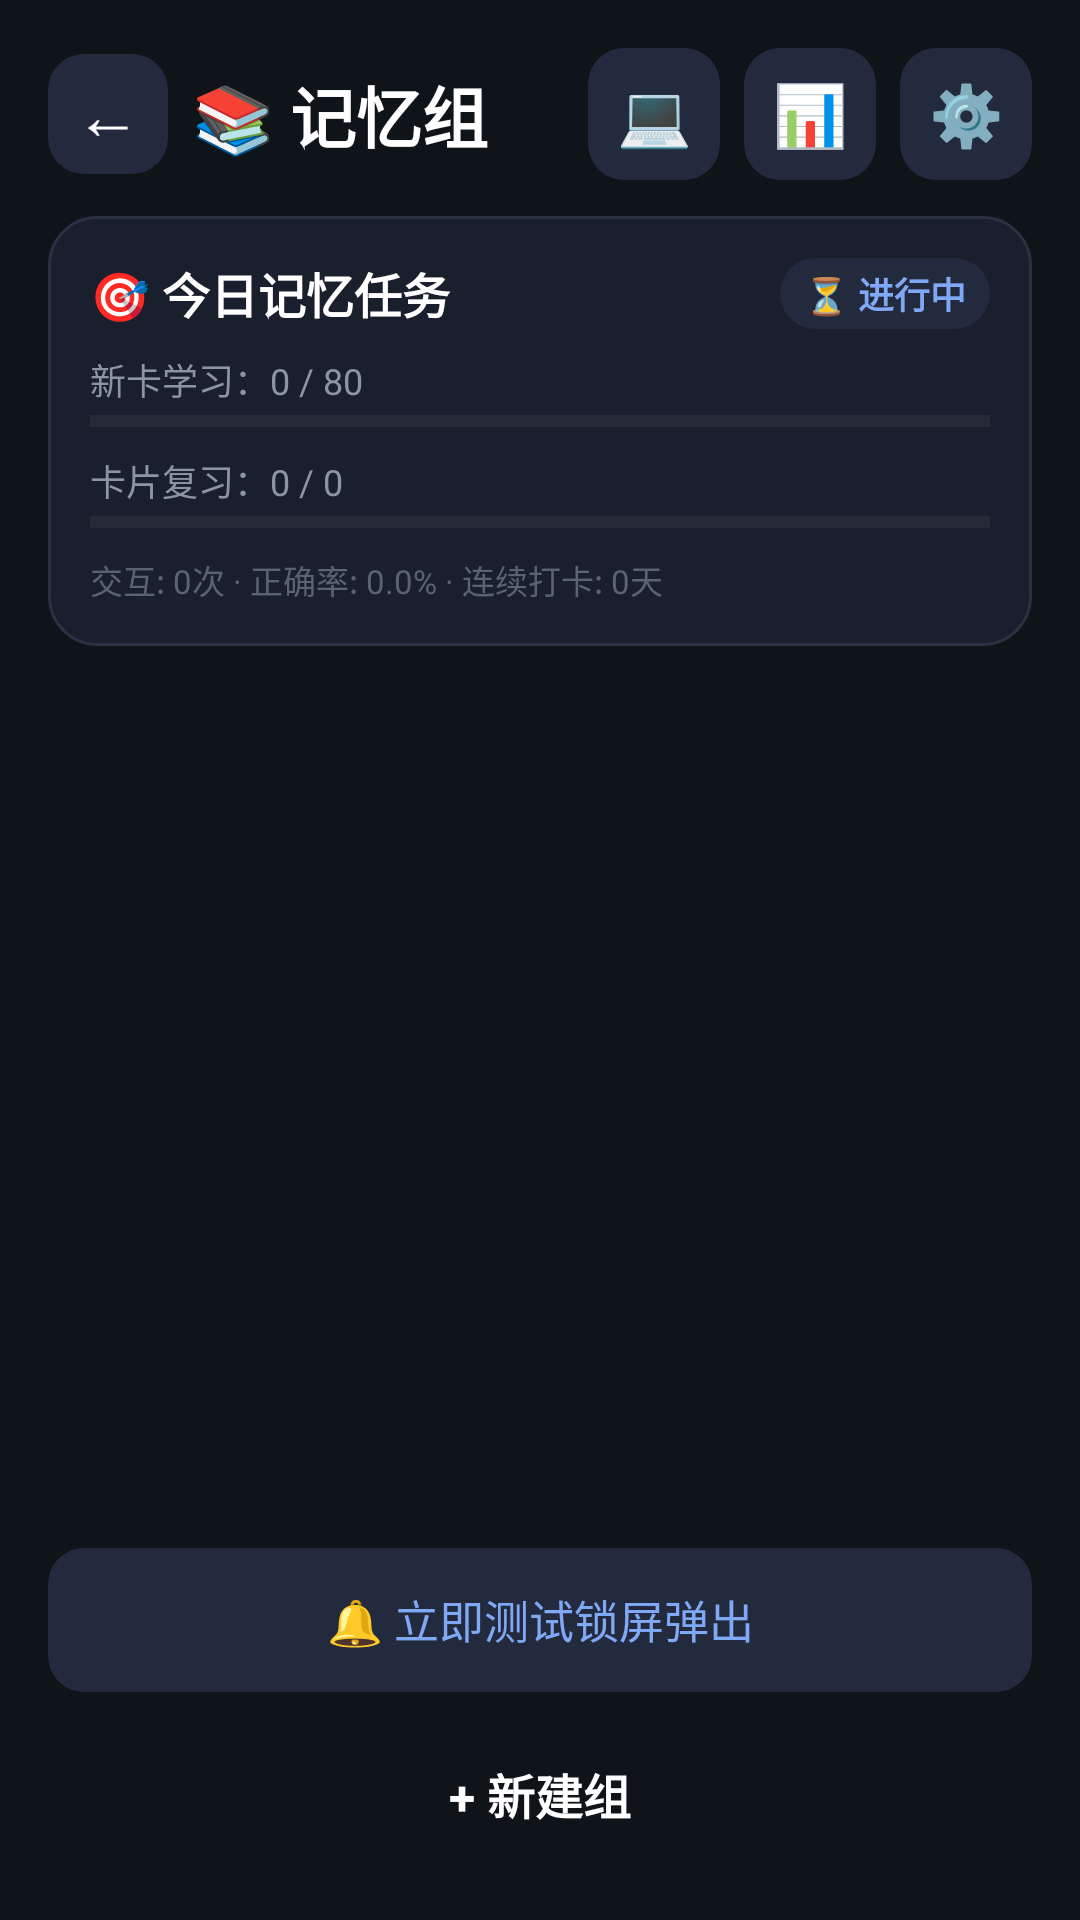

Produce the Android XML layout that renders to this screen, including the resource entries it uses.
<!-- AndroidManifest.xml: application theme Theme.MemoRecite -->
<!-- res/layout/activity_group_list.xml -->
<?xml version="1.0" encoding="utf-8"?>
<LinearLayout xmlns:android="http://schemas.android.com/apk/res/android"
    android:layout_width="match_parent"
    android:layout_height="match_parent"
    android:orientation="vertical"
    android:background="@color/bg_dark"
    android:padding="16dp">

    
    <LinearLayout
        android:layout_width="match_parent"
        android:layout_height="wrap_content"
        android:orientation="horizontal"
        android:gravity="center_vertical"
        android:layout_marginBottom="12dp">

        <TextView
            android:id="@+id/btnBack"
            android:layout_width="40dp"
            android:layout_height="40dp"
            android:gravity="center"
            android:text="←"
            android:textSize="22sp"
            android:textColor="@color/text_primary"
            android:background="@drawable/bg_button_secondary"
            android:layout_marginEnd="8dp" />

        <TextView
            android:id="@+id/tvTitle"
            android:layout_width="0dp"
            android:layout_height="wrap_content"
            android:layout_weight="1"
            android:text="@string/gl_title"
            android:textSize="22sp"
            android:textStyle="bold"
            android:textColor="@color/text_primary" />

        <TextView
            android:id="@+id/btnPCUpload"
            android:layout_width="44dp"
            android:layout_height="44dp"
            android:gravity="center"
            android:text="@string/gl_pc_upload"
            android:textSize="20sp"
            android:background="@drawable/bg_button_secondary"
            android:layout_marginEnd="8dp" />

        <TextView
            android:id="@+id/btnStats"
            android:layout_width="44dp"
            android:layout_height="44dp"
            android:gravity="center"
            android:text="@string/gl_statistics"
            android:textSize="20sp"
            android:background="@drawable/bg_button_secondary"
            android:layout_marginEnd="8dp" />

        <TextView
            android:id="@+id/btnSettings"
            android:layout_width="44dp"
            android:layout_height="44dp"
            android:gravity="center"
            android:text="@string/gl_settings"
            android:textSize="20sp"
            android:background="@drawable/bg_button_secondary" />
    </LinearLayout>

    
    <LinearLayout
        android:id="@+id/cardTodayTask"
        android:layout_width="match_parent"
        android:layout_height="wrap_content"
        android:orientation="vertical"
        android:background="@drawable/bg_card"
        android:padding="14dp"
        android:layout_marginBottom="12dp">

        <LinearLayout
            android:layout_width="match_parent"
            android:layout_height="wrap_content"
            android:orientation="horizontal"
            android:gravity="center_vertical"
            android:layout_marginBottom="8dp">

            <TextView
                android:layout_width="0dp"
                android:layout_height="wrap_content"
                android:layout_weight="1"
                android:text="@string/task_title"
                android:textSize="16sp"
                android:textStyle="bold"
                android:textColor="@color/text_primary" />

            <TextView
                android:id="@+id/tvTaskStatus"
                android:layout_width="wrap_content"
                android:layout_height="wrap_content"
                android:text="@string/task_status_in_progress"
                android:textSize="12sp"
                android:textStyle="bold"
                android:textColor="@color/accent_light"
                android:paddingHorizontal="8dp"
                android:paddingVertical="3dp"
                android:background="@drawable/bg_button_secondary" />
        </LinearLayout>

        
        <LinearLayout
            android:layout_width="match_parent"
            android:layout_height="wrap_content"
            android:orientation="horizontal"
            android:layout_marginBottom="2dp">

            <TextView
                android:id="@+id/tvNewProgress"
                android:layout_width="0dp"
                android:layout_height="wrap_content"
                android:layout_weight="1"
                android:text="新卡学习：0 / 80"
                android:textSize="12sp"
                android:textColor="@color/text_secondary" />
        </LinearLayout>

        <ProgressBar
            android:id="@+id/pbNewCards"
            style="?android:attr/progressBarStyleHorizontal"
            android:layout_width="match_parent"
            android:layout_height="6dp"
            android:max="100"
            android:progressTint="@color/accent"
            android:layout_marginBottom="8dp" />

        
        <LinearLayout
            android:layout_width="match_parent"
            android:layout_height="wrap_content"
            android:orientation="horizontal"
            android:layout_marginBottom="2dp">

            <TextView
                android:id="@+id/tvReviewProgress"
                android:layout_width="0dp"
                android:layout_height="wrap_content"
                android:layout_weight="1"
                android:text="卡片复习：0 / 0"
                android:textSize="12sp"
                android:textColor="@color/text_secondary" />
        </LinearLayout>

        <ProgressBar
            android:id="@+id/pbReviews"
            style="?android:attr/progressBarStyleHorizontal"
            android:layout_width="match_parent"
            android:layout_height="6dp"
            android:max="100"
            android:progressTint="@color/accent_light"
            android:layout_marginBottom="8dp" />

        
        <TextView
            android:id="@+id/tvTaskFooter"
            android:layout_width="match_parent"
            android:layout_height="wrap_content"
            android:text="交互: 0次 · 正确率: 0.0% · 连续打卡: 0天"
            android:textSize="11sp"
            android:textColor="@color/text_hint" />
    </LinearLayout>

    <androidx.recyclerview.widget.RecyclerView
        android:id="@+id/recycler"
        android:layout_width="match_parent"
        android:layout_height="0dp"
        android:layout_weight="1"
        android:clipToPadding="false"
        android:paddingBottom="8dp" />

    <TextView
        android:id="@+id/btnQuickTest"
        android:layout_width="match_parent"
        android:layout_height="48dp"
        android:gravity="center"
        android:text="@string/gl_test_now"
        android:textSize="15sp"
        android:textColor="@color/accent_light"
        android:background="@drawable/bg_button_secondary"
        android:layout_marginTop="8dp" />

    <TextView
        android:id="@+id/btnAddGroup"
        android:layout_width="match_parent"
        android:layout_height="52dp"
        android:gravity="center"
        android:text="@string/gl_new_group"
        android:textSize="16sp"
        android:textStyle="bold"
        android:textColor="@color/text_primary"
        android:background="@drawable/bg_button_primary"
        android:layout_marginTop="8dp" />
</LinearLayout>
<!-- resources referenced by this layout -->
<resources>
  <color name="accent">#5B8DEF</color>
  <color name="accent_light">#7FA8F5</color>
  <color name="bg_dark">#0F1419</color>
  <color name="text_hint">#5A6372</color>
  <color name="text_primary">#FFFFFF</color>
  <color name="text_secondary">#8B95A5</color>
  <!-- drawable bg_button_secondary (drawable) -->
  <?xml version="1.0" encoding="utf-8"?>
  <shape xmlns:android="http://schemas.android.com/apk/res/android"
      android:shape="rectangle">
      <solid android:color="@color/card_bg_light" />
      <corners android:radius="12dp" />
  </shape>
  <!-- drawable bg_card (drawable) -->
  <?xml version="1.0" encoding="utf-8"?>
  <shape xmlns:android="http://schemas.android.com/apk/res/android"
      android:shape="rectangle">
      <solid android:color="@color/card_bg" />
      <corners android:radius="16dp" />
      <stroke android:width="1dp" android:color="#2A3142" />
  </shape>
  <string name="gl_new_group">+ 新建组</string>
  <string name="gl_pc_upload">💻</string>
  <string name="gl_settings">⚙️</string>
  <string name="gl_statistics">📊</string>
  <string name="gl_test_now">🔔 立即测试锁屏弹出</string>
  <string name="gl_title">📚 记忆组</string>
  <string name="task_status_in_progress">⏳ 进行中</string>
  <string name="task_title">🎯 今日记忆任务</string>
  <style name="Theme.MemoRecite" parent="Base.Theme.MemoRecite" />
  <color name="card_bg_light">#232A3D</color>
  <color name="card_bg">#1A1F2E</color>
  <style name="Base.Theme.MemoRecite" parent="Theme.Material3.DayNight.NoActionBar">
          
          
      </style>
</resources>
